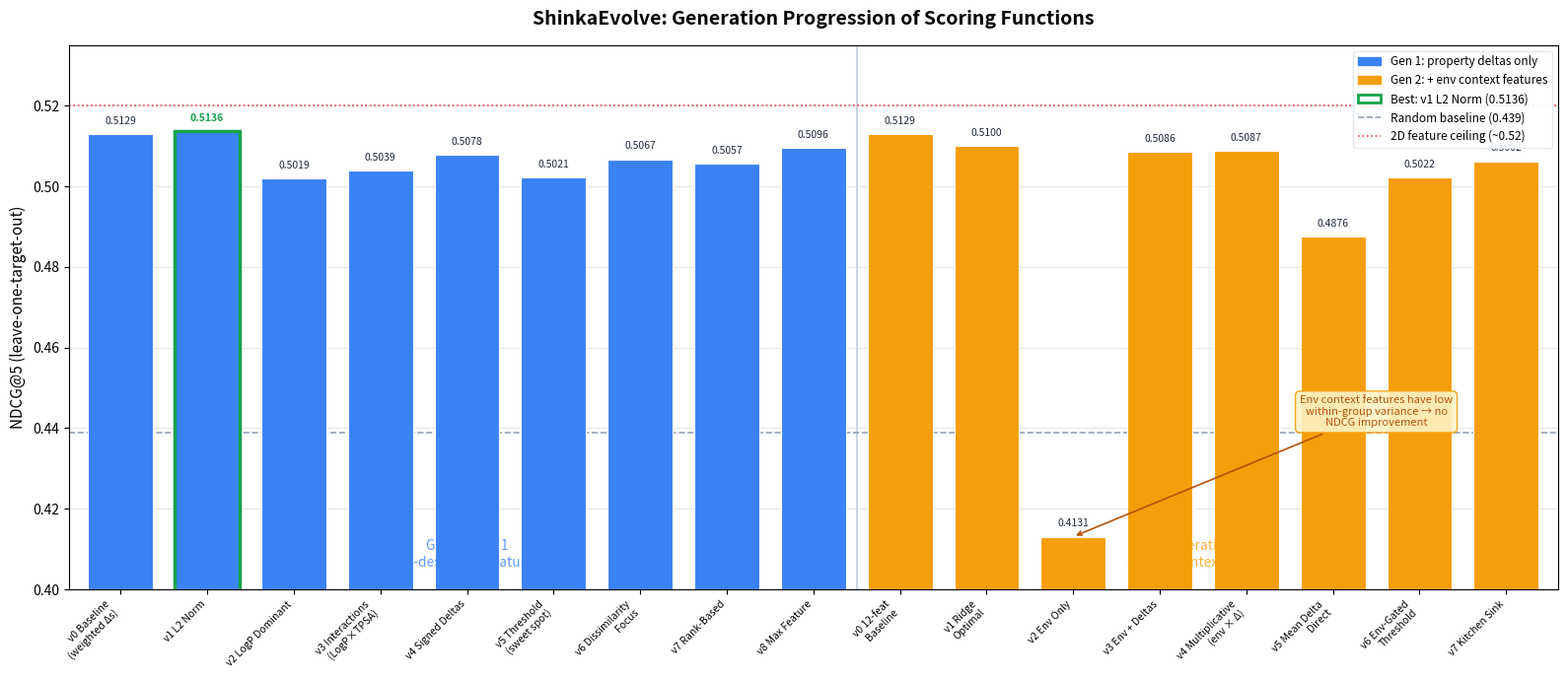

The script that saved this image: (Note: this script raises an exception after producing the figure.)
"""Plot generation progression of ShinkaEvolve candidate scoring functions."""
import matplotlib.pyplot as plt
import matplotlib.patches as mpatches
import numpy as np

# ── Data ─────────────────────────────────────────────────────────────────────

RANDOM_BASELINE = 0.439  # Expected NDCG@5 for random ranking

candidates = [
    # Gen 1: 8 original delta features
    ("v0 Baseline\n(weighted Δs)",          "gen1", 0.5129),
    ("v1 L2 Norm",                          "gen1", 0.5136),
    ("v2 LogP Dominant",                    "gen1", 0.5019),
    ("v3 Interactions\n(LogP×TPSA)",        "gen1", 0.5039),
    ("v4 Signed Deltas",                    "gen1", 0.5078),
    ("v5 Threshold\n(sweet spot)",          "gen1", 0.5021),
    ("v6 Dissimilarity\nFocus",             "gen1", 0.5067),
    ("v7 Rank-Based",                       "gen1", 0.5057),
    ("v8 Max Feature",                      "gen1", 0.5096),
    # Gen 2: + 4 env context features (12 total)
    ("v0 12-feat\nBaseline",                "gen2", 0.5129),
    ("v1 Ridge\nOptimal",                   "gen2", 0.5100),
    ("v2 Env Only",                         "gen2", 0.4131),
    ("v3 Env + Deltas",                     "gen2", 0.5086),
    ("v4 Multiplicative\n(env × Δ)",        "gen2", 0.5087),
    ("v5 Mean Delta\nDirect",               "gen2", 0.4876),
    ("v6 Env-Gated\nThreshold",             "gen2", 0.5022),
    ("v7 Kitchen Sink",                     "gen2", 0.5062),
]

labels = [c[0] for c in candidates]
gens = [c[1] for c in candidates]
scores = np.array([c[2] for c in candidates])

# ── Colors ───────────────────────────────────────────────────────────────────

gen_colors = {"gen1": "#3B82F6", "gen2": "#F59E0B"}
bar_colors = [gen_colors[g] for g in gens]

# Highlight best overall
best_idx = int(np.argmax(scores))

# ── Plot ─────────────────────────────────────────────────────────────────────

fig, ax = plt.subplots(figsize=(16, 7))

x = np.arange(len(candidates))
bars = ax.bar(x, scores, color=bar_colors, edgecolor="white", linewidth=0.8,
              width=0.75, zorder=3)

# Highlight the best bar
bars[best_idx].set_edgecolor("#16A34A")
bars[best_idx].set_linewidth(2.5)

# Reference lines
ax.axhline(RANDOM_BASELINE, color="#94A3B8", linestyle="--", linewidth=1.2,
           label=f"Random baseline ({RANDOM_BASELINE})", zorder=2)
ax.axhline(0.52, color="#EF4444", linestyle=":", linewidth=1.2,
           label="2D feature ceiling (~0.52)", zorder=2)

# Score labels on bars
for i, (bar, score) in enumerate(zip(bars, scores)):
    weight = "bold" if i == best_idx else "normal"
    color = "#16A34A" if i == best_idx else "#1E293B"
    ax.text(bar.get_x() + bar.get_width() / 2, bar.get_height() + 0.002,
            f"{score:.4f}", ha="center", va="bottom", fontsize=7.5,
            fontweight=weight, color=color, rotation=0)

# Generation separator
sep_x = 8.5  # between gen1 (0-8) and gen2 (9-16)
ax.axvline(sep_x, color="#CBD5E1", linestyle="-", linewidth=1.5, zorder=1)
ax.text(4, 0.405, "Generation 1\n8 Δ-descriptor features",
        ha="center", va="bottom", fontsize=10, color="#3B82F6",
        fontstyle="italic", alpha=0.8)
ax.text(12.5, 0.405, "Generation 2\n+ 4 env context features",
        ha="center", va="bottom", fontsize=10, color="#F59E0B",
        fontstyle="italic", alpha=0.8)

# Axes
ax.set_xticks(x)
ax.set_xticklabels(labels, rotation=45, ha="right", fontsize=7.5)
ax.set_ylabel("NDCG@5 (leave-one-target-out)", fontsize=11)
ax.set_title("ShinkaEvolve: Generation Progression of Scoring Functions",
             fontsize=14, fontweight="bold", pad=15)
ax.set_ylim(0.40, 0.535)
ax.set_xlim(-0.6, len(candidates) - 0.4)

# Grid
ax.yaxis.grid(True, alpha=0.3, zorder=0)
ax.set_axisbelow(True)

# Legend
gen1_patch = mpatches.Patch(color="#3B82F6", label="Gen 1: property deltas only")
gen2_patch = mpatches.Patch(color="#F59E0B", label="Gen 2: + env context features")
best_patch = mpatches.Patch(facecolor="white", edgecolor="#16A34A", linewidth=2,
                            label=f"Best: {labels[best_idx].replace(chr(10), ' ')} ({scores[best_idx]:.4f})")
handles = [gen1_patch, gen2_patch, best_patch]
# Add reference lines to legend
handles.extend(ax.get_legend_handles_labels()[0])
ax.legend(handles=handles, loc="upper right", fontsize=8.5,
          framealpha=0.9, edgecolor="#E2E8F0")

# Annotation: key insight
ax.annotate(
    "Env context features have low\nwithin-group variance → no\nNDCG improvement",
    xy=(11, 0.4131), xytext=(14.5, 0.44),
    fontsize=8, color="#B45309",
    arrowprops=dict(arrowstyle="->", color="#B45309", lw=1.2),
    ha="center", va="bottom",
    bbox=dict(boxstyle="round,pad=0.4", facecolor="#FEF3C7", edgecolor="#F59E0B",
              alpha=0.9),
)

plt.tight_layout()
plt.savefig("outputs/evolve/generation_progression.png", dpi=180,
            bbox_inches="tight", facecolor="white")
plt.close()
print("Saved: outputs/evolve/generation_progression.png")
